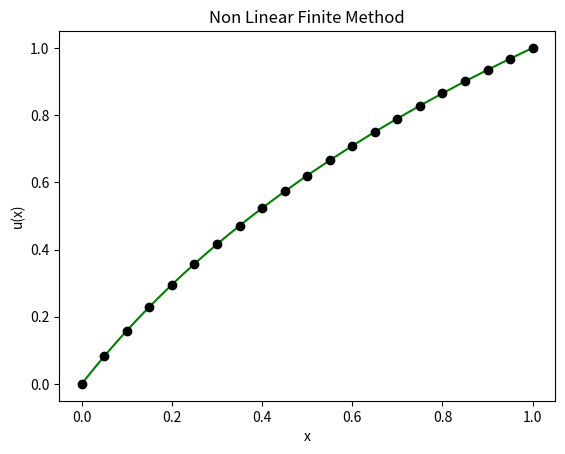

Source code (Python):
# -*- coding: utf-8 -*-
"""
Created on Sun Nov 15 21:39:07 2020

[redacted]
"""
#import the libraries 
import numpy as np
import matplotlib.pyplot as plt
from scipy.linalg import solve

#define the exact solution , u(x)
def uexact(x):
    return np.log((np.e - 1)*x + 1)
#define the f = u"
def f(x,u,uprime):
    return -uprime**2

# set the boundary conditions where u(x0) = alpha and u(xn) = beta 
x0 = 0
xn = 1
alpha = 0
beta = 1
#set the number of iterations
n = 19
h = (xn - x0)/(n+1)     #calculate the step size

#create the array of list for xi values
x = []
for i in range(0,n+2):
    x.append(x0 + i*h)
    i+=1
#calculate the exact solution and create the list of array for u(xi)
yexact = []
for i in x:
    yexact.append(uexact(i))
#calculate the initial approximation
m = (beta - alpha)/(xn - x0)    #calculate the gradient
#create array of p and calculate the values of u(xi) using Newton-Raphson method y = mx + c
p = []
for i in range(0,n+2):
    p.append(alpha + i*h*m)
    i+=1
    
p1 = [p]    #create another array with same values in array p

#create the matrix A with size nxn and input the values using for loop
A = np.zeros((n,n))
for i in range(0,n):
    for j in range(0,n):
        if i == j:
            A[i][j] = -2
        elif i<j and j-i==1:
            A[i][j] = 1
        elif i>j and i-j==1:
            A[i][j] = 1
        else:
            A[i][j] = 0
    j+=1
i+=1
# set the initial value k for while loop, maximum number of iterations 
#and tolerance
k = 0
limit = 10
TOL = 1e-05

while k < limit:
#create the list B that same as matrix size nx1 
    B = [f(x[i],p[i],(p[i+1]-p[i-1])/(2*h))*h**2 for i in range(1,n+1)]
    B[ 0] -= alpha # input the alpha value in array B at the first position 
    B[-1] -= beta  #input the beta value in array B at the last position
    
    # Solve the matrix equation where Au = B for u 
    u = list(solve(A, B))
     #input the alpha and beta values in first and last position of array u
    u = [alpha] + u + [beta]    #list values of y_approximation
# append the values of u into array p1 and set p as u 
    p1.append(u)
    p = u
    k += 1      #update the value of k
    #set the condition whether the approximation difference less than TOL
    if all(p1[k][i]-p1[k-1][i] < TOL for i in range(len(p))):
        break

#print the results
print('')
print('n = {} and h = {}'.format(n,h))  #print the number of iterations and step size
print('Number of iterartions : ',k) #print the number of iterations in while loop
print('{:12}{:12}{:12}'.format('x','u(x)','error')) #print xi,u(xi) = u and error = u - y_approximation
for i in range(0,n+2):
    print('{:.4f}{:12.6f}{:12.6f}'.format(x[i],u[i],abs(u[i]-yexact[i])))

#plot the graph for exact and approximation solution
xtrue = np.arange(0,1.01,0.01)
plt.plot(xtrue,uexact(xtrue),'-g') #exact solution
plt.plot(x,u,'ok')  #approximation solution
plt.title('Non Linear Finite Method')
plt.xlabel('x')
plt.ylabel('u(x)')






